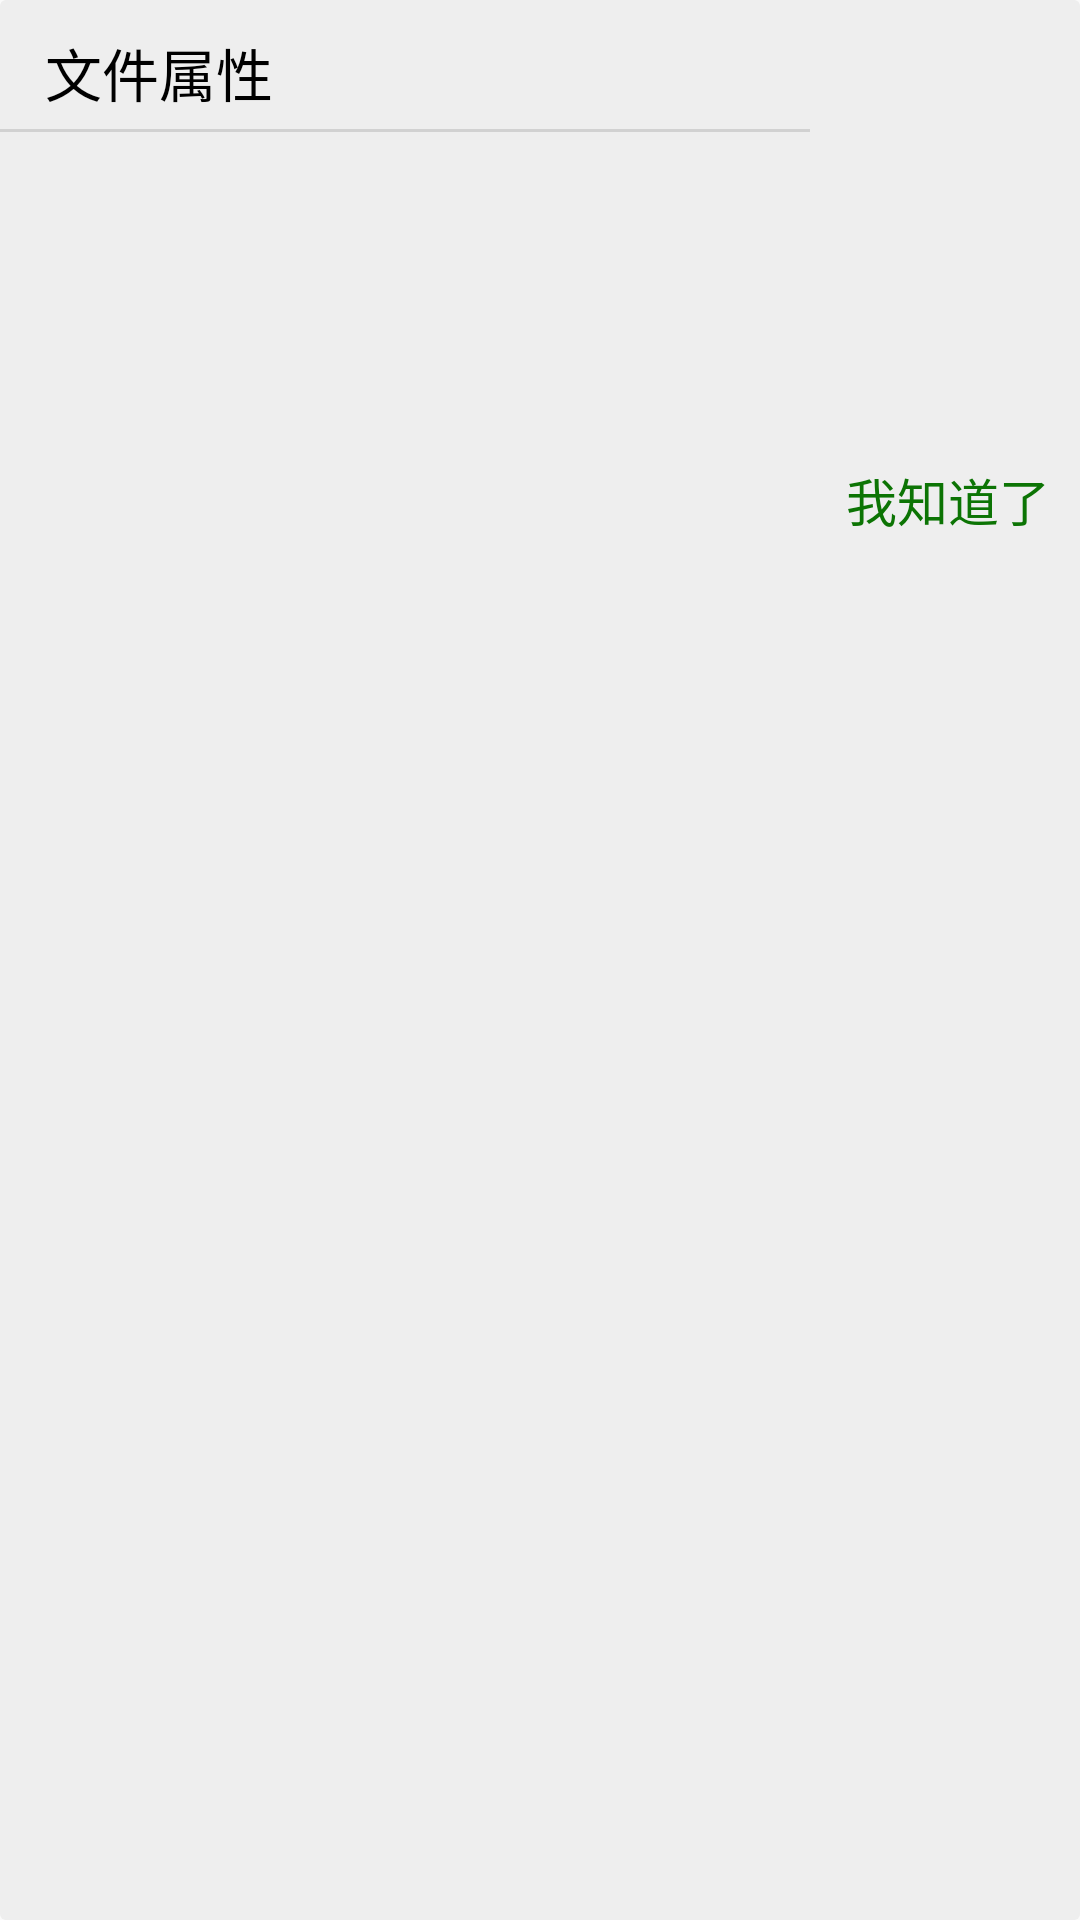

Produce the Android XML layout that renders to this screen, including the resource entries it uses.
<!-- AndroidManifest.xml: application theme AppTheme -->
<!-- res/layout/dialog_filesdata.xml -->
<?xml version="1.0" encoding="utf-8"?>
<LinearLayout
	xmlns:android="http://schemas.android.com/apk/res/android"
	android:layout_width="wrap_content"
	android:layout_height="wrap_content"
	android:orientation="vertical"
	android:background="@drawable/radiusxx">

	<TextView
		android:layout_height="wrap_content"
		android:layout_width="wrap_content"
		android:text="文件属性"
		android:textColor="#000000"
		android:textSize="19sp"
		android:layout_marginTop="10dp"
		android:layout_marginLeft="15dp"
		android:layout_marginBottom="5dp"/>

	<View
		android:background="?android:attr/dividerVertical"
		android:layout_height="1dp"
		android:layout_width="270dp"/>

	<TextView
		android:layout_height="wrap_content"
		android:textAppearance="?android:attr/textAppearanceSmall"
		android:layout_width="wrap_content"
		android:layout_marginLeft="20dp"
		android:layout_marginTop="10dp"
		android:textSize="16sp"
		android:id="@+id/dialog_filesdata_number"
		android:textColor="#000000"/>

	<TextView
		android:layout_height="wrap_content"
		android:textAppearance="?android:attr/textAppearanceSmall"
		android:layout_width="wrap_content"
		android:layout_marginLeft="20dp"
		android:layout_marginTop="10dp"
		android:textSize="16sp"
		android:id="@+id/dialog_filesdata_len"
		android:textColor="#000000"/>

	<TextView
		android:layout_height="wrap_content"
		android:textAppearance="?android:attr/textAppearanceSmall"
		android:layout_width="wrap_content"
		android:layout_marginLeft="20dp"
		android:layout_marginTop="10dp"
		android:textSize="16sp"
		android:id="@+id/dialog_filesdata_size"
		android:textColor="#000000"/>

	<TextView
		android:layout_height="wrap_content"
		android:textAppearance="?android:attr/textAppearanceSmall"
		android:layout_width="wrap_content"
		android:text="我知道了"
		android:layout_marginRight="5dp"
		android:layout_marginTop="10dp"
		android:textSize="17sp"
		android:layout_marginBottom="10dp"
		android:layout_gravity="right"
		android:id="@+id/dialog_filesdata_exit"
		android:textColor="#0C7404"
		android:padding="5dp"
		android:background="@drawable/textbutton"/>

</LinearLayout>
<!-- resources referenced by this layout -->
<resources>
  <!-- drawable radiusxx (drawable) -->
  <?xml version="1.0" encoding="utf-8"?>
  <layer-list xmlns:android="http://schemas.android.com/apk/res/android">
      <item>
          <shape>
              <solid android:color="#eeeeee" />
              <corners android:radius="2dp" />
          </shape>
      </item>
  </layer-list>
  <!-- drawable textbutton (drawable) -->
  <?xml version="1.0" encoding="utf-8"?>
  <selector xmlns:android="http://schemas.android.com/apk/res/android">
  	<item 
  		android:state_enabled="true"
  		android:state_pressed="true">
  		<shape>
  			<solid android:color="#aaaaaa"/>
  			<corners android:radius="1dp"/>
  		</shape>
  	</item>
  	<item
  		android:state_checked="true"
  		android:state_enabled="true">
  		<shape>
  			<solid android:color="#aaaaaa"/>
  			<corners android:radius="1dp"/>
  		</shape>
  	</item>
  </selector>
  <style name="AppTheme" parent="Theme.AppCompat.Light.DarkActionBar">
  		<item name="colorPrimary">#999999</item>
  		<item name="colorPrimaryDark">#00659f</item>
  		<item name="colorAccent">#666666</item>
  	</style>
</resources>
